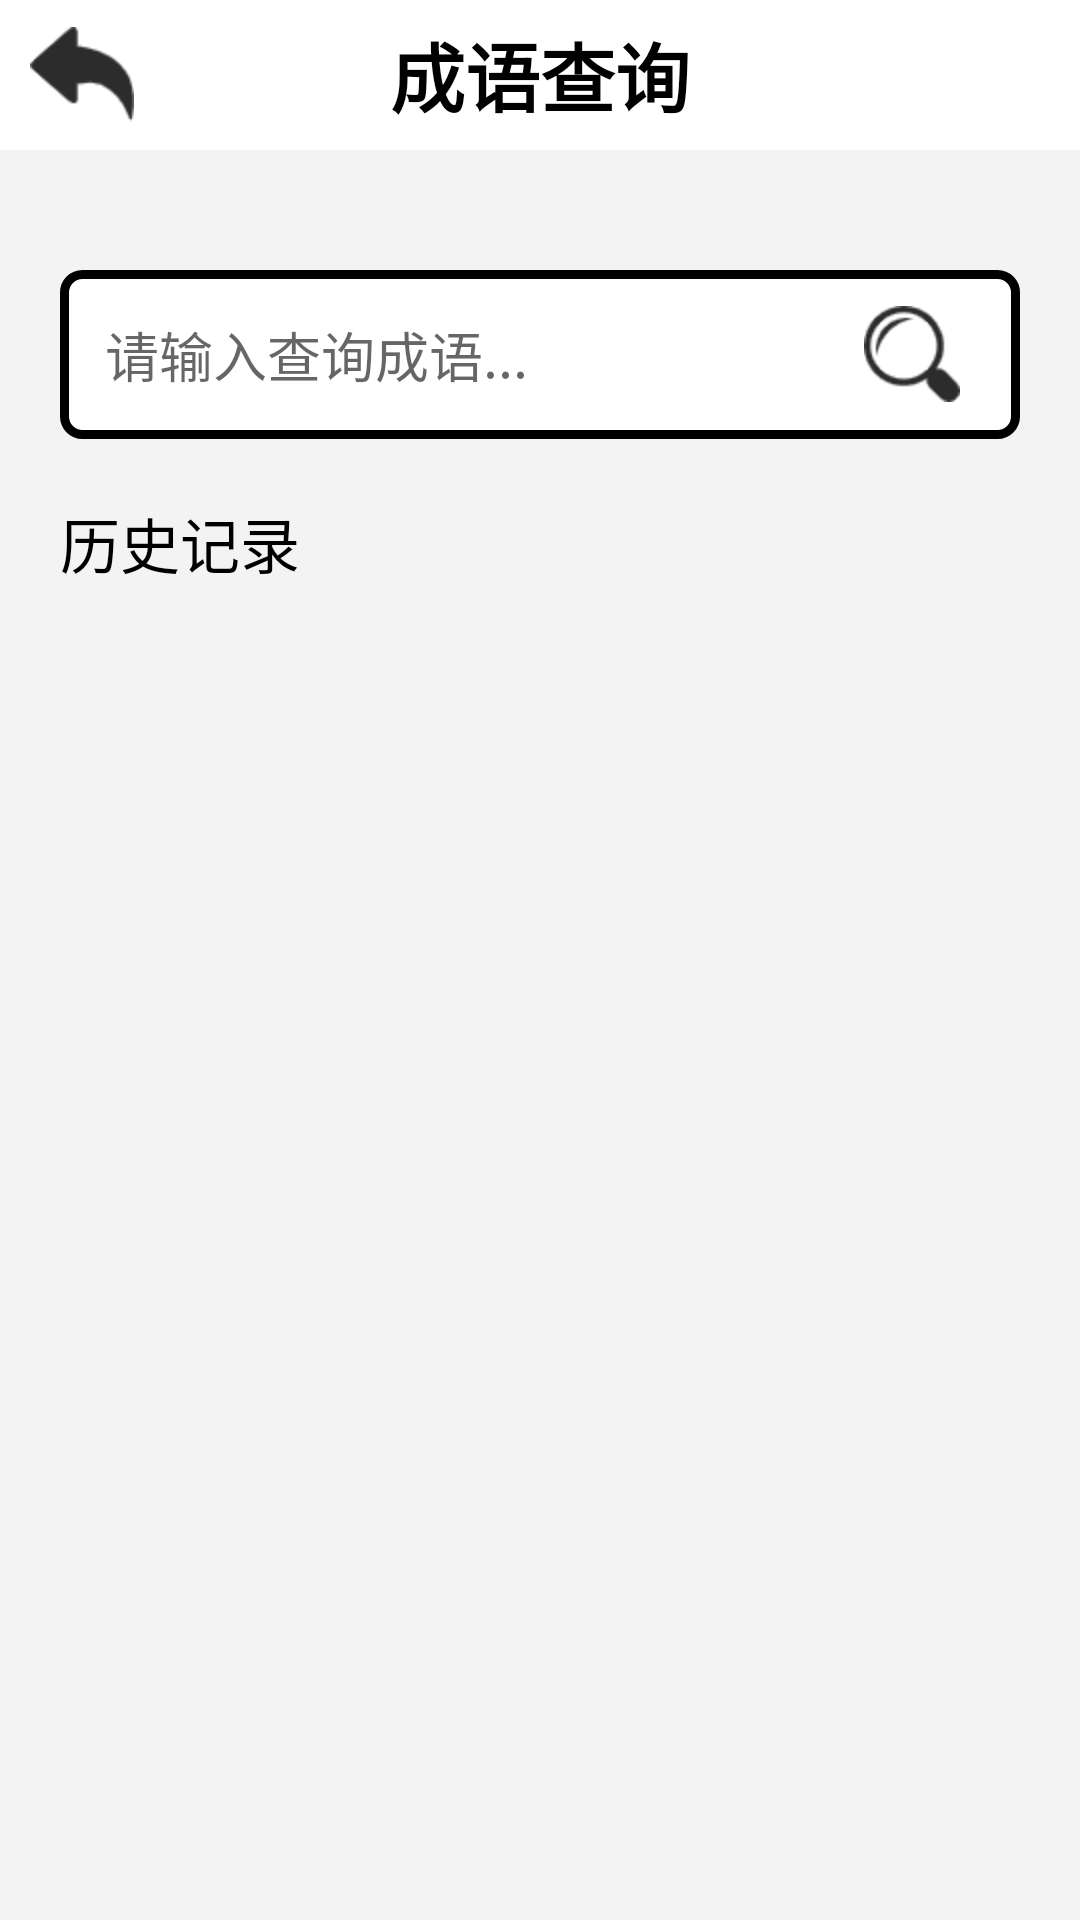

The Android layout XML behind this screen, and the referenced resources:
<!-- AndroidManifest.xml: application theme Theme.Dictionary -->
<!-- res/layout/activity_search_chengyu.xml -->
<?xml version="1.0" encoding="utf-8"?>

<LinearLayout xmlns:android="http://schemas.android.com/apk/res/android"
    xmlns:app="http://schemas.android.com/apk/res-auto"
    xmlns:tools="http://schemas.android.com/tools"
    android:layout_width="match_parent"
    android:layout_height="match_parent"
    android:orientation="vertical"
    android:background="@color/grey_F3F3F3"
    tools:context=".SearchChengyuActivity">

    <RelativeLayout
        android:layout_width="match_parent"
        android:layout_height="50dp"
        android:background="@color/white">

        <ImageView
            android:id="@+id/search_chengyu_iv_back"
            android:layout_width="wrap_content"
            android:layout_height="match_parent"
            android:layout_marginLeft="10dp"
            android:onClick="onClick"
            android:src="@mipmap/icon_back"
            tools:ignore="OnClick" />

        <TextView
            android:id="@+id/search_chengyu_tv_title"
            style="@style/titleTv"
            android:text="@string/main_tv_chengyu"/>
    </RelativeLayout>

    <RelativeLayout
        android:layout_width="match_parent"
        android:layout_height="wrap_content"
        android:layout_marginLeft="20dp"
        android:layout_marginRight="20dp"
        android:layout_marginTop="40dp">

        <EditText
            android:id="@+id/search_chengyu_et"
            android:layout_width="match_parent"
            android:layout_height="wrap_content"
            android:maxLength="4"
            android:background="@drawable/main_et_bg"
            android:hint="@string/chengyu_et_hint"/>

        <ImageView
            android:id="@+id/search_chengyu_iv_search"
            android:layout_width="wrap_content"
            android:layout_height="wrap_content"
            android:src="@mipmap/icon_search"
            android:layout_alignParentRight="true"
            android:layout_centerVertical="true"
            android:layout_marginRight="20dp"
            android:onClick="onClick"/>
    </RelativeLayout>

    <TextView
        android:layout_width="wrap_content"
        android:layout_height="wrap_content"
        android:layout_margin="20dp"
        android:text="@string/chengyu_tv_history"
        android:textSize="20dp"
        android:textColor="@color/black"/>

    <GridView
        android:id="@+id/search_chengyu_gv"
        android:layout_width="match_parent"
        android:layout_height="match_parent"
        android:layout_marginLeft="20dp"
        android:layout_marginRight="20dp"
        android:numColumns="4"
        android:verticalSpacing="3dp"
        android:horizontalSpacing="3dp"/>
</LinearLayout>
<!-- resources referenced by this layout -->
<resources>
  <color name="black">#FF000000</color>
  <color name="grey_F3F3F3">#F3F3F3</color>
  <color name="white">#FFFFFFFF</color>
  <!-- drawable main_et_bg (drawable) -->
  <?xml version="1.0" encoding="utf-8"?>
  
  <shape xmlns:android="http://schemas.android.com/apk/res/android"
      android:shape="rectangle">
  
      <stroke
          android:color="@color/black"
          android:width="3dp"/>
  
      <solid android:color="@color/white"/>
      <corners android:radius="6dp"/>
      <padding
          android:bottom="15dp"
          android:top="15dp"
          android:left="15dp"
          android:right="15dp"/>
  
  </shape>
  <!-- mipmap icon_back: png bitmap (mipmap-hdpi, 1163 bytes) -->
  <!-- mipmap icon_search: png bitmap (mipmap-hdpi, 1821 bytes) -->
  <string name="chengyu_et_hint">请输入查询成语...</string>
  <string name="chengyu_tv_history">历史记录</string>
  <string name="main_tv_chengyu">成语查询</string>
  <style name="titleTv">
          <item name="android:layout_width">wrap_content</item>
          <item name="android:layout_height">wrap_content</item>
          <item name="android:textSize">25sp</item>
          <item name="android:textStyle">bold</item>
          <item name="android:textColor">@color/black</item>
          <item name="android:layout_centerInParent">true</item>
      </style>
  <style name="Theme.Dictionary" parent="Theme.MaterialComponents.DayNight.NoActionBar">
          
          <item name="colorPrimary">@color/purple_500</item>
          <item name="colorPrimaryVariant">@color/purple_700</item>
          <item name="colorOnPrimary">@color/white</item>
          
          <item name="colorSecondary">@color/teal_200</item>
          <item name="colorSecondaryVariant">@color/teal_700</item>
          <item name="colorOnSecondary">@color/black</item>
          
          <item name="android:statusBarColor" tools:targetApi="l">?attr/colorPrimaryVariant</item>
          
      </style>
  <color name="purple_500">#FF6200EE</color>
  <color name="purple_700">#FF3700B3</color>
  <color name="teal_200">#FF03DAC5</color>
  <color name="teal_700">#FF018786</color>
</resources>
